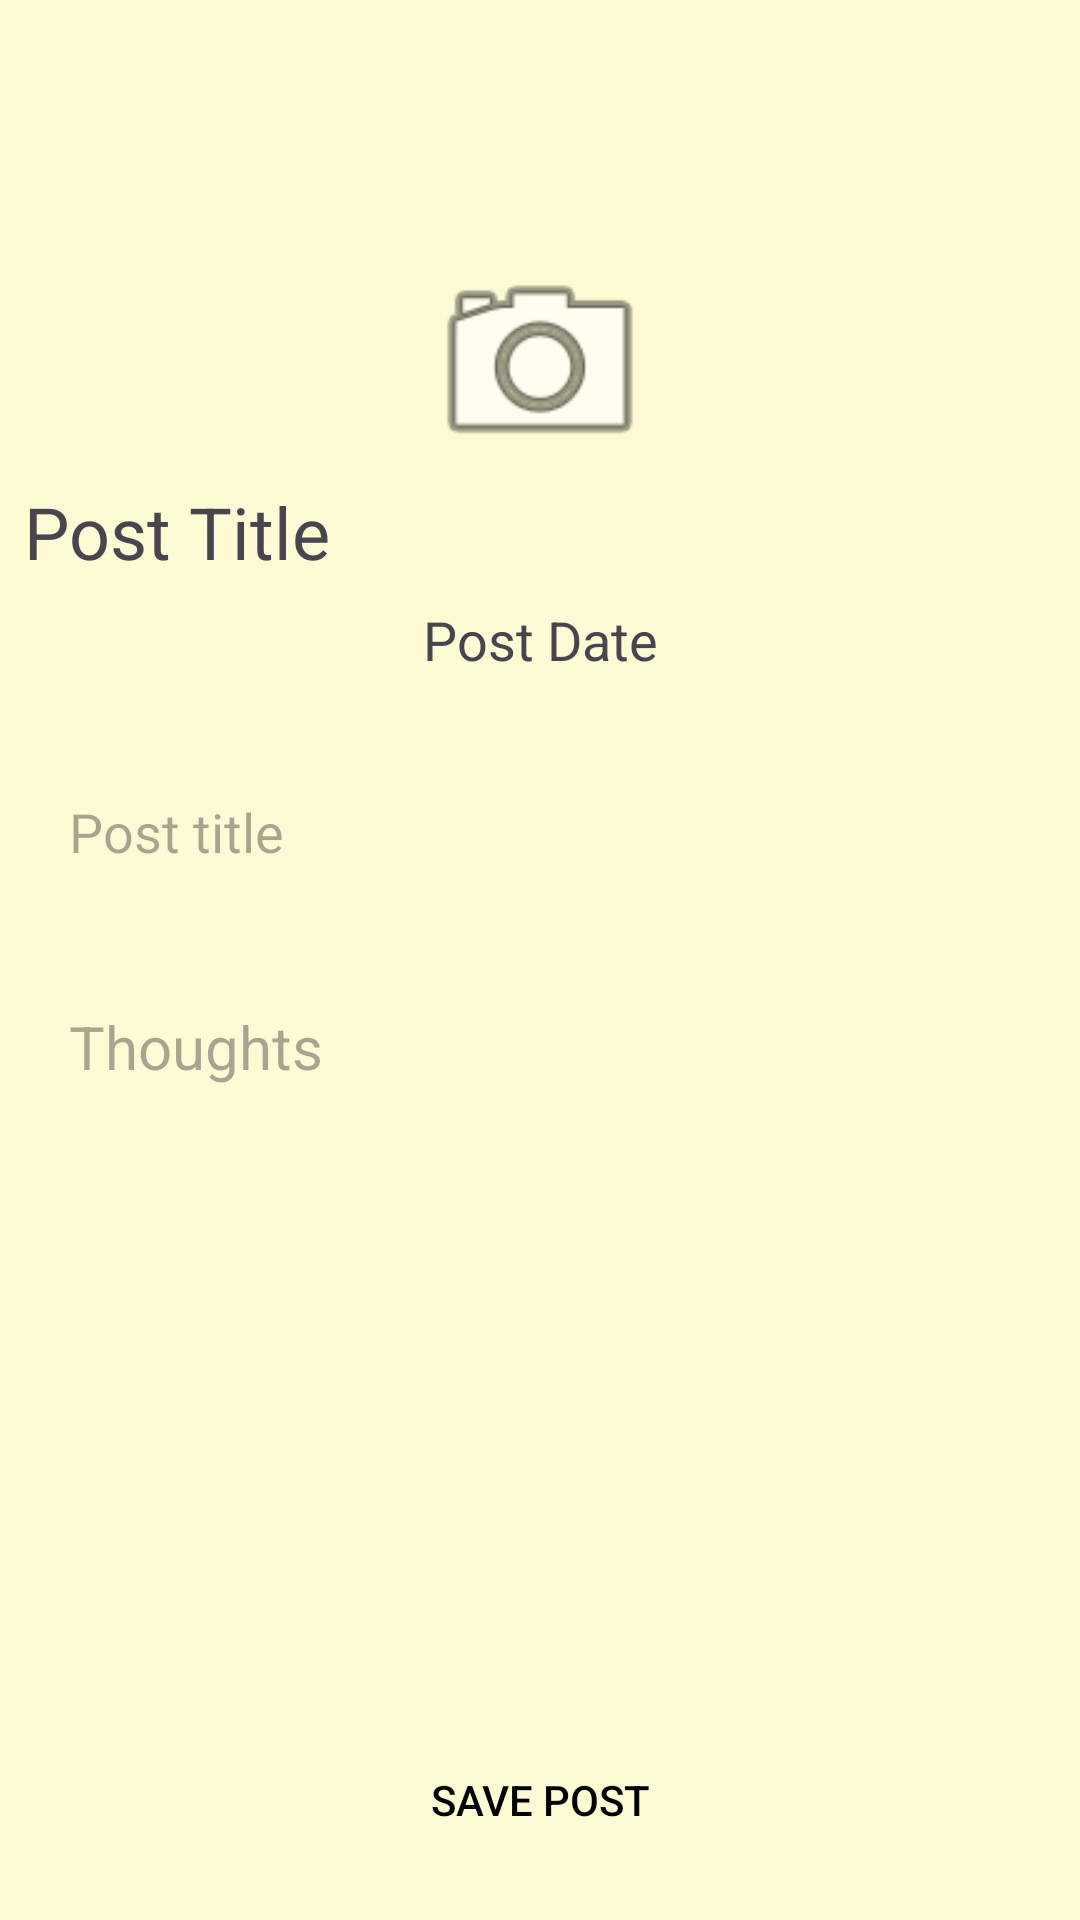

Here is an Android app screen rendered from its layout file. Give the layout XML and the strings, colors and styles it references.
<!-- AndroidManifest.xml: application theme Theme.PensieveChecker -->
<!-- res/layout/activity_add_journal.xml -->
<?xml version="1.0" encoding="utf-8"?>
<layout
    xmlns:android="http://schemas.android.com/apk/res/android"
    xmlns:app="http://schemas.android.com/apk/res-auto"
    xmlns:tools="http://schemas.android.com/tools">

    <androidx.constraintlayout.widget.ConstraintLayout
        android:layout_width="match_parent"
        android:layout_height="match_parent"
        android:background="@color/yellow"
        tools:context=".AddJournalActivity">

        <ImageView
            android:layout_width="match_parent"
            android:layout_height="242dp"
            android:layout_marginEnd="8dp"
            android:layout_marginStart="8dp"
            app:layout_constraintEnd_toEndOf="parent"
            app:layout_constraintStart_toStartOf="parent"
            app:layout_constraintTop_toTopOf="parent"
            android:id="@+id/post_imageView"/>

        <TextView
            android:layout_width="wrap_content"
            android:layout_height="40dp"
            android:id="@+id/post_username_textView"
            android:text="Post Title"
            android:textSize="24sp"
            android:layout_marginEnd="8dp"
            android:layout_marginStart="8dp"
            app:layout_constraintStart_toEndOf="parent"
            app:layout_constraintHorizontal_bias="0.084"
            app:layout_constraintStart_toStartOf="parent"
            app:layout_constraintTop_toBottomOf="@+id/postCameraButton"/>

        <TextView
            android:layout_width="wrap_content"
            android:layout_height="wrap_content"
            android:id="@+id/post_date_textView"
            android:layout_marginStart="8dp"
            android:layout_marginEnd="8dp"
            android:text="Post Date"
            android:textSize="18sp"
            app:layout_constraintEnd_toEndOf="parent"
            app:layout_constraintStart_toStartOf="parent"
            app:layout_constraintTop_toBottomOf="@id/post_username_textView"/>

        <ImageView
            android:layout_width="80dp"
            android:layout_height="80dp"
            android:id="@+id/postCameraButton"
            android:layout_marginStart="8dp"
            android:layout_marginEnd="8dp"
            app:layout_constraintBottom_toBottomOf="@id/post_imageView"
            app:layout_constraintEnd_toEndOf="parent"
            app:layout_constraintStart_toStartOf="parent"
            app:layout_constraintTop_toTopOf="@+id/post_imageView"
            android:src="@android:drawable/ic_menu_camera"/>

        <EditText
            android:id="@+id/post_title_et"
            android:layout_width="match_parent"
            android:layout_height="wrap_content"
            android:layout_marginStart="8dp"
            android:layout_marginTop="8dp"
            android:layout_marginEnd="8dp"
            android:background="@drawable/input_outline"
            android:ems="10"
            android:hint="Post title"
            android:inputType="textPersonName"
            android:minHeight="48dp"
            android:padding="15dp"
            app:layout_constraintEnd_toEndOf="parent"
            app:layout_constraintStart_toStartOf="parent"
            app:layout_constraintTop_toBottomOf="@+id/post_imageView" />


        <EditText
            android:layout_width="match_parent"
            android:layout_height="wrap_content"
            android:id="@+id/post_description_et"
            android:layout_marginStart="8dp"
            android:layout_marginTop="16dp"
            android:layout_marginEnd="8dp"
            android:background="@drawable/input_outline"
            android:hint="Thoughts"
            android:ems="10"
            android:padding="15dp"
            android:textSize="20sp"
            android:inputType="textMultiLine"
            app:layout_constraintEnd_toEndOf="parent"
            app:layout_constraintStart_toStartOf="parent"
            app:layout_constraintTop_toBottomOf="@id/post_title_et"/>


        <ProgressBar
            android:layout_width="wrap_content"
            android:layout_height="wrap_content"
            style="?android:attr/progressBarStyle"
            android:id="@+id/post_progressBar"
            android:layout_marginStart="8dp"
            android:layout_marginTop="28dp"
            android:layout_marginEnd="8dp"
            app:layout_constraintEnd_toEndOf="parent"
            app:layout_constraintStart_toStartOf="parent"
            app:layout_constraintTop_toBottomOf="@id/post_description_et"/>

        <Button
            android:layout_width="match_parent"
            android:layout_height="wrap_content"
            android:id="@+id/post_save_journal_button"
            android:layout_marginStart="8dp"
            android:layout_marginEnd="8dp"
            android:layout_marginBottom="16dp"
            android:background="@android:color/transparent"
            android:text="Save Post"
            android:textColor="@color/black"
            app:layout_constraintEnd_toEndOf="parent"
            app:layout_constraintBottom_toBottomOf="parent"
            app:layout_constraintStart_toStartOf="parent"/>

    </androidx.constraintlayout.widget.ConstraintLayout>
</layout>
<!-- resources referenced by this layout -->
<resources>
  <color name="black">#FF000000</color>
  <color name="yellow">#fdfbd4</color>
  <style name="Theme.PensieveChecker" parent="Base.Theme.PensieveChecker" />
  <style name="Base.Theme.PensieveChecker" parent="Theme.Material3.DayNight.NoActionBar">
          
          
      </style>
</resources>
